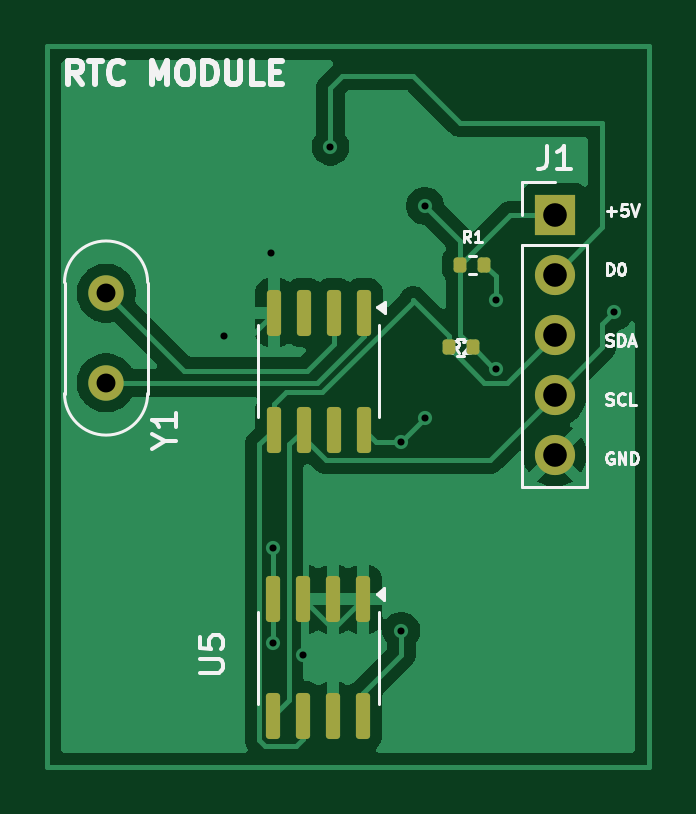
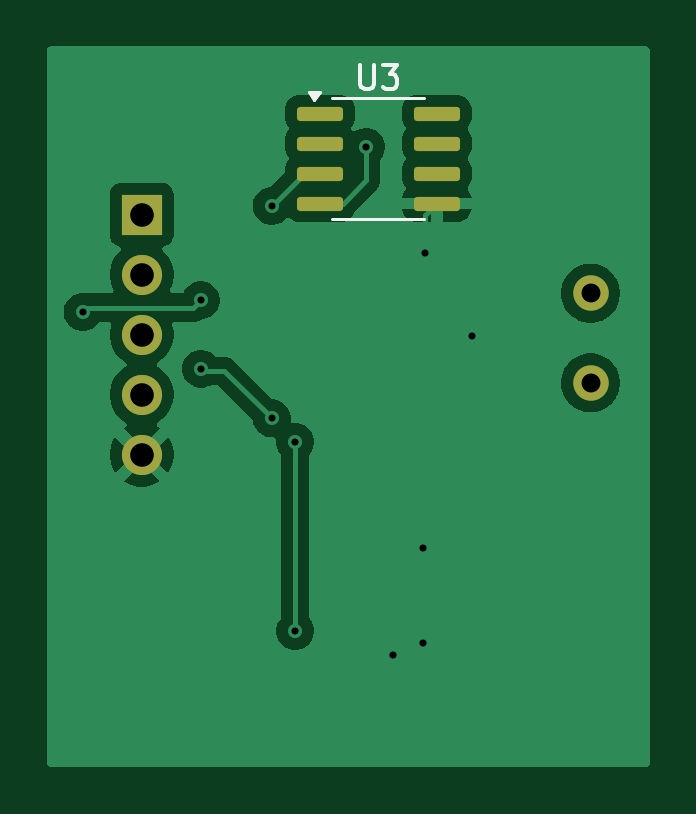
Circuit board: 11 layer files. Board 25.5 x 30.5 mm.
- bottom_copper: project1-B_Cu.gbr (31545 bytes)
- bottom_mask: project1-B_Mask.gbr (1661 bytes)
- paste: project1-B_Paste.gbr (1385 bytes)
- bottom_silk: project1-B_Silkscreen.gbr (3303 bytes)
- outline: project1-Edge_Cuts.gbr (468 bytes)
- top_copper: project1-F_Cu.gbr (33779 bytes)
- top_mask: project1-F_Mask.gbr (2215 bytes)
- paste: project1-F_Paste.gbr (1933 bytes)
- top_silk: project1-F_Silkscreen.gbr (20144 bytes)
- drill: project1-NPTH.drl (281 bytes)
- drill: project1-PTH.drl (825 bytes)

=== bottom_copper: project1-B_Cu.gbr (31545 bytes, source omitted) ===
=== bottom_mask: project1-B_Mask.gbr (1661 bytes, source withheld) ===
=== paste: project1-B_Paste.gbr (1385 bytes, source withheld) ===
=== bottom_silk: project1-B_Silkscreen.gbr (3303 bytes, source withheld) ===
=== outline: project1-Edge_Cuts.gbr ===
G04 #@! TF.GenerationSoftware,KiCad,Pcbnew,9.0.1*
G04 #@! TF.CreationDate,2026-02-12T23:06:57+05:30*
G04 #@! TF.ProjectId,project1,70726f6a-6563-4743-912e-6b696361645f,rev?*
G04 #@! TF.SameCoordinates,Original*
G04 #@! TF.FileFunction,Profile,NP*
%FSLAX46Y46*%
G04 Gerber Fmt 4.6, Leading zero omitted, Abs format (unit mm)*
G04 Created by KiCad (PCBNEW 9.0.1) date 2026-02-12 23:06:57*
%MOMM*%
%LPD*%
G01*
G04 APERTURE LIST*
G04 APERTURE END LIST*
M02*

=== top_copper: project1-F_Cu.gbr (33779 bytes, source omitted) ===
=== top_mask: project1-F_Mask.gbr (2215 bytes, source withheld) ===
=== paste: project1-F_Paste.gbr (1933 bytes, source withheld) ===
=== top_silk: project1-F_Silkscreen.gbr (20144 bytes, source omitted) ===
=== drill: project1-NPTH.drl ===
M48
; DRILL file {KiCad 9.0.1} date 2026-02-12T23:07:09+0530
; FORMAT={-:-/ absolute / metric / decimal}
; #@! TF.CreationDate,2026-02-12T23:07:09+05:30
; #@! TF.GenerationSoftware,Kicad,Pcbnew,9.0.1
; #@! TF.FileFunction,NonPlated,1,2,NPTH
FMAT,2
METRIC
%
G90
G05
M30

=== drill: project1-PTH.drl ===
M48
; DRILL file {KiCad 9.0.1} date 2026-02-12T23:07:09+0530
; FORMAT={-:-/ absolute / metric / decimal}
; #@! TF.CreationDate,2026-02-12T23:07:09+05:30
; #@! TF.GenerationSoftware,Kicad,Pcbnew,9.0.1
; #@! TF.FileFunction,Plated,1,2,PTH
FMAT,2
METRIC
; #@! TA.AperFunction,Plated,PTH,ViaDrill
T1C0.300
; #@! TA.AperFunction,Plated,PTH,ComponentDrill
T2C0.800
; #@! TA.AperFunction,Plated,PTH,ComponentDrill
T3C1.000
%
G90
G05
T1
X144.441Y-97.759
X146.441Y-94.259
X146.52Y-106.759
X146.52Y-110.759
X147.79Y-111.259
X148.941Y-89.759
X151.941Y-102.259
X151.941Y-110.259
X152.941Y-92.259
X152.941Y-101.259
X155.941Y-96.259
X155.941Y-99.159
X160.941Y-96.759
T2
X139.441Y-95.959
X139.441Y-99.759
T3
X158.441Y-92.639
X158.441Y-95.179
X158.441Y-97.719
X158.441Y-100.259
X158.441Y-102.799
M30

